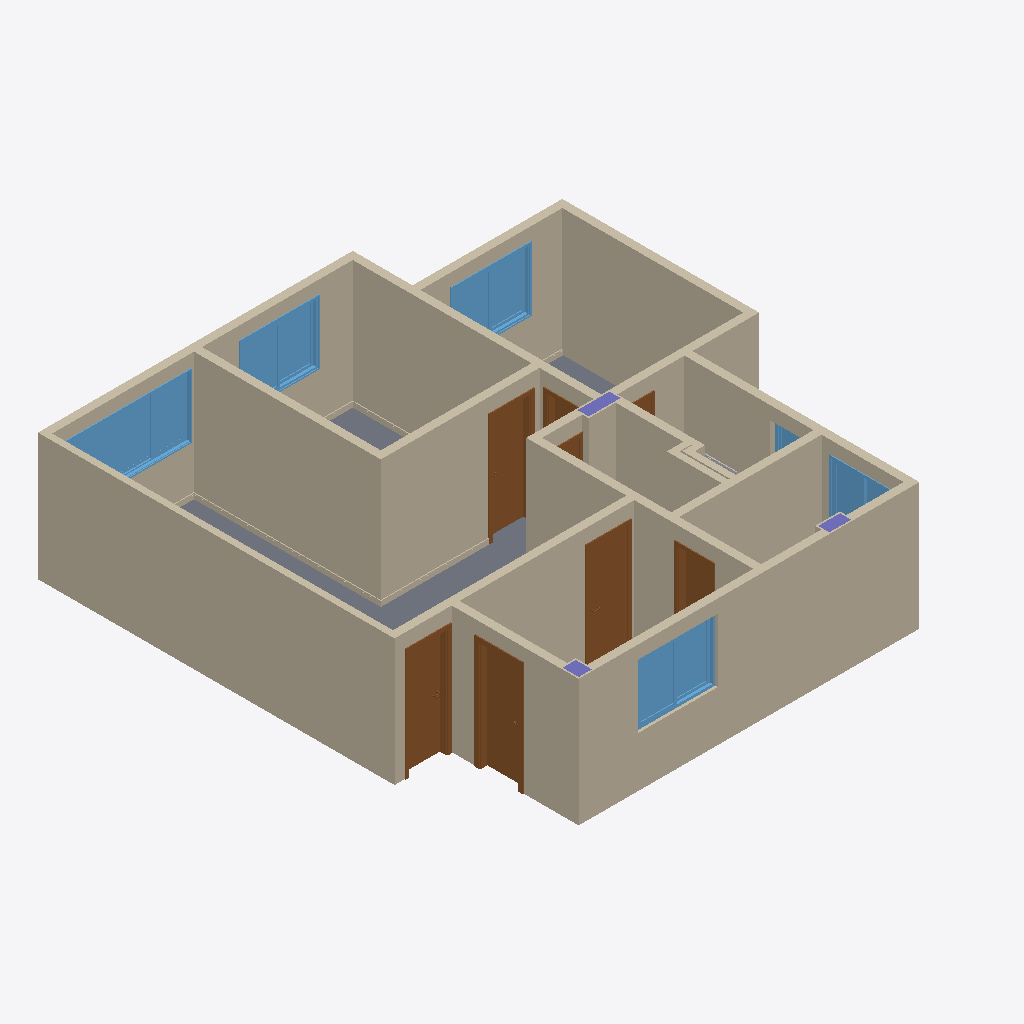
Isometric view of an IFC building model (IFC-SPF (STEP), schema IFC4, length unit millimetre), seen from the south-west, elements coloured by IFC class: 36 walls (beige), 8 doors (brown), 6 windows (light blue), 3 slabs (grey), 3 columns (violet), 1 other element (light grey).
Extent 8.8 m × 9.1 m × 2.4 m (x, y, z). Storeys (1): 4º PAVTO at 0.00 m. Elements (84): 54 IfcWall, 8 IfcDoor, 7 IfcSlab, 6 IfcWindow, 5 IfcBuildingElementProxy, 3 IfcColumn, 1 IfcSanitaryTerminal.

HEADER;
FILE_DESCRIPTION(('ViewDefinition [ReferenceView_V1.2]','ExchangeRequirement [Architecture]','Option [Elements to export: Visible elements (on all stories)]','Option [Partial Structure Display: Entire Model]','Option [IFC Domain: All]','Option [Structural Function: All Elements]','Option [Convert Grid elements: On]','Option [Convert IFC Annotations and Archicad 2D elements: Off]','[20 more]'),'2;1');
FILE_NAME('ARQ_SmallApartment.ifc','2025-06-06T23:40:51',(''),(''),'DDS_IFC v3.0','IFC file generated by Graphisoft Archicad 28.0.0 BRA FULL Macintosh version (IFC add-on version: 3001 BRA FULL).','');
FILE_SCHEMA(('IFC4'));
ENDSEC;
DATA;
#1=IFCPROJECT('344O7vICcwH8qAEnwJDjSU',#2,'Projeto',$,$,$,$,(#3),#4);
#43=IFCSITE('20FpTZCqJy2vhVJYtjuIce',#2,'Local',$,$,#267,$,$,.ELEMENT.,$,$,$,$,$);
#944=IFCBUILDING('00tMo7QcxqWdIGvc4sMN2A',#2,'Construção',$,$,#943,$,$,.ELEMENT.,$,$,$);
#14095=IFCBUILDINGSTOREY('0yel9JA1rFtRnIIBXojKZD',#2,'4º PAVTO',$,$,#8497,$,$,.ELEMENT.,0.0);
#956=IFCWALL('35XXxsWtjCaw2$rggfkwZI',#2,'Parede-002',$,$,#8539,#281,'C5861EF6-837B-4C93-A0BF-D6AAA9BBA8D2',.NOTDEFINED.);
#940=IFCWALL('060yrT$ALEiPVF9jbQ0rzd',#2,'Parede-004',$,$,#8468,#264,'0603CD5D-FCA5-4EB1-97CF-26D95A035F67',.NOTDEFINED.);
#973=IFCWALL('1Ybs_CqJf6YxQpjDfMQyRi',#2,'Parede-003',$,$,#8708,#297,'62976F8C-D13A-468B-B6B3-B4DA566BC6EC',.NOTDEFINED.);
#2506=IFCWALL('0Av8udf110nAjhLBzwHt0y',#2,'Parede-005',$,$,#13636,#489,'0AE48E27-A410-40C4-AB6B-54BF7A47703C',.NOTDEFINED.);
#725=IFCWALL('2VWrXtiMXD$gWSkLoo0BiQ',#2,'Parede-004',$,$,#5925,#178,'9F835877-B168-4DFE-A81C-B95CB200BB1A',.NOTDEFINED.);
#637=IFCWALL('2biZcWUFbFTO9aEZ1$rLoy',#2,'Parede-002',$,$,#4166,#155,'A5B239A0-78F9-4F75-8264-3A307FD55CBC',.NOTDEFINED.);
#946=IFCWALL('2sNNxLnKL5qexZTS8nQYUQ',#2,'Parede-003',$,$,#8500,#271,'B65D7ED5-C545-45D2-8EE3-75C2316A279A',.NOTDEFINED.);
#986=IFCWALL('0q1suCfLz9CRvusflJyM98',#2,'Parede-005',$,$,#8828,#309,'34076E0C-A55F-4931-BE78-DA9BD3F16248',.NOTDEFINED.);
#1136=IFCWALL('186IWJ0ZfAThwZ56ec2m6r',#2,'Parede-002',$,$,#13258,#355,'[number]-023A-4A76-BEA3-146A260B01B5',.NOTDEFINED.);
#1123=IFCWALL('3FobyQXET5$x_9cXMO0lMU',#2,'Parede-002',$,$,#13182,#345,'CFCA5F1A-84E7-45FF-BF89-9A159802F59E',.NOTDEFINED.);
#958=IFCWALL('1D5Il_fzPAwAirCsF7eyA9',#2,'Parede-002',$,$,#8551,#279,'4D152BFE-A7D6-4AE8-AB35-3363C7A3C289',.NOTDEFINED.);
#949=IFCWALL('2Aw8NbLUv3SevRpyJFOjmN',#2,'Parede-002',$,$,#8515,#273,'8AE885E5-55EE-4372-8E5B-CFC4CF62DC17',.NOTDEFINED.);
#8394=IFCSLAB('3MqdhvEKb4_Owk0cl36K_C',#2,'madeira',$,$,#14506,#922,'D6D27AF9-3949-44F9-8EAE-026BC3194F8C',.FLOOR.);
#2452=IFCWINDOW('0gNUEa2411pB5W92yC1IPk',#2,'J01',$,$,#13606,#477,'2A5DE3A4-0840-41CC-B160-242F0C05266E',1200.0,2600.0,.NOTDEFINED.,$,$);
#786=IFCWALL('11v74BB7r40g_tuNGs9cu$',#2,'Parede-005',$,$,#6433,#200,'41E4710B-2C7D-4402-AFB7-E17436266E3F',.NOTDEFINED.);
#953=IFCWALL('0ELV3g46L338HQUi8zddtv',#2,'Parede-002',$,$,#8527,#277,'0E55F0EA-1065-430C-845A-7AC23D9E7DF9',.NOTDEFINED.);
#4023=IFCDOOR('0k4rNpgNfEzfiqpFrG44sA',#2,'P01',$,$,#14040,#622,'2E1355F3-A97A-4EF6-9B34-CCFD50104D8A',2100.0,800.0,.NOTDEFINED.,$,$);
#3225=IFCDOOR('1KL1vRQaD2jhh9U0e_rR5D',#2,'P01',$,$,#14001,#589,'54541E5B-6A43-42B6-BAC9-780A3ED5B14D',2100.0,800.0,.NOTDEFINED.,$,$);
#7138=IFCDOOR('0E$n51DqrDdBIZP$Hl80H$',#2,'P01',$,$,#14353,#819,'0EFF1141-374D-4D9C-B4A3-67F46F20047F',2100.0,800.0,.NOTDEFINED.,$,$);
#2610=IFCWINDOW('115dNROtT8PQbIn0SNf9Bo',#2,'J02',$,$,#13963,#544,'411675DB-[number]-A952-C40717A492F2',1200.0,1500.0,.NOTDEFINED.,$,$);
#1560=IFCWINDOW('3_ngVHqmzAivnwlS1Gzr$J',#2,'J02',$,$,#13481,#418,'FEC6A7D1-D30F-4AB3-9C7A-BDC050F75FD3',1200.0,1500.0,.NOTDEFINED.,$,$);
#2231=IFCDOOR('1mmHWh8Sv40Bbo7zf7zwkl',#2,'P01',$,$,#13588,#460,'70C1182B-21CE-4400-B972-1FDA47F7ABAF',2100.0,800.0,.NOTDEFINED.,$,$);
#4280=IFCWINDOW('1pjCUj475Abun0BURdE3ah',#2,'J02',$,$,#14130,#653,'73B4C7AD-1071-4A97-8C40-2DE6E738392B',1200.0,1500.0,.NOTDEFINED.,$,$);
#987=IFCWALL('26CZVL3A99e8dATM$0zgyS',#2,'Parede-005',$,$,#8820,#308,'863237D5-0CA2-49A0-89CA-756FC0F6AF1C',.NOTDEFINED.);
#951=IFCWALL('3gFMt0EHP6ReX2fO5cn0SE',#2,'Parede-002',$,$,#8540,#275,'EA3D6DC0-3916-466E-8842-A58166C4070E',.NOTDEFINED.);
#1151=IFCWALL('1vAMN8r8jDOvuK7OyRx1rL',#2,'Parede-002',$,$,#13393,#358,'792965C8-D48B-4D63-9E14-1D8F1BEC1D55',.NOTDEFINED.);
#941=IFCWALL('1h0C6jWfP8vQ1fNSq$BMBJ',#2,'Parede-002',$,$,#8474,#266,'6B00C1AD-8296-48E5-A069-5DCD3F2D62D3',.NOTDEFINED.);
#1144=IFCWALL('0VeaPJis1AKRnpaDa$ONCH',#2,'Parede-002',$,$,#13275,#360,'1FA24653-B360-4A51-BC73-90D93F617311',.NOTDEFINED.);
#1125=IFCWALL('01n1Y2tpb6ePSwJNBG6SoI',#2,'Parede-002',$,$,#13183,#347,'01C41882-DF39-46A1-973A-4D72D019CC92',.NOTDEFINED.);
#1152=IFCWALL('32v435uAb0Me0GI8QRIt$W',#2,'Parede-002',$,$,#13404,#365,'C2E440C5-E0A9-405A-8010-48869B4B7FE0',.NOTDEFINED.);
#633=IFCWALL('02JyUDAwX9LQfGgxfG_zfD',#2,'Parede-005',$,$,#4132,#156,'024FC78D-2BA8-4955-AA50-ABBA50FBDA4D',.NOTDEFINED.);
#7912=IFCDOOR('3GVmgFOrHBhec5WASxu6dk',#2,'P01',$,$,#14405,#854,'D07F0A8F-6354-4BAE-8985-80A73BE069EE',2100.0,700.0,.NOTDEFINED.,$,$);
#8241=IFCWINDOW('3$ZgzmGYT7gg9Nvsyk7Ekt',#2,'J02',$,$,#14439,#885,'FF8EAF70-4227-47AA-A257-E76F2E1CEBB7',1200.0,1200.0,.NOTDEFINED.,$,$);
#1581=IFCWALL('32Hw2868TFywySnT9AjMqu',#2,'Parede-005',$,$,#13510,#427,'C247A088-1887-4FF3-AF1C-C5D24AB56D38',.NOTDEFINED.);
#8396=IFCSLAB('01WDmmK5D1GvSp65okr7uk',#2,'madeira',$,$,#14533,#925,'0180DC30-[number]-185CAED47E2E',.FLOOR.);
#2548=IFCWALL('1G17wZUy1CDgBUzbMTBEyI',#2,'Parede-005',$,$,#13819,#521,'50047EA3-7BC0-4C36-A2DE-F6559D2CEF12',.NOTDEFINED.);
#8431=IFCSLAB('0ixB2udhP1QODZUniexgzW',#2,'madeira - quarto',$,$,#14547,#928,'2CECB0B8-9EB6-[number]-7B1B28EEAF60',.FLOOR.);
#6387=IFCDOOR('1Fb1qNY$PBYuB37cfuyLCe',#2,'P01',$,$,#14293,#777,'4F941D17-8BF6-4B8B-82C3-1E6A78F15328',2100.0,800.0,.NOTDEFINED.,$,$);
#2526=IFCWALL('1wErb551v6yBzRa1xeiVov',#2,'Parede-005',$,$,#13660,#496,'7A3B5945-141E-46F0-BF5B-901EE8B1FCB9',.NOTDEFINED.);
#1573=IFCWALL('1R81vXzmf0GfPSMjVH7wkI',#2,'Parede-005',$,$,#13501,#425,'5B201E61-F70A-4042-965C-5AD7D11FAB92',.NOTDEFINED.);
#8362=IFCCOLUMN('2orEKBGK55fOfB$0tT9sBK',#2,'P01',$,$,#14482,#912,'B2D4E50B-4141-45A5-8A4B-FC0DDD2762D4',.NOTDEFINED.);
#5719=IFCDOOR('3zZ5GQAGX2Oecphm6dsPNA',#2,'P01',$,$,#14165,#697,'FD8C541A-[number]-89B3-AF01A7D995CA',2100.0,600.0,.NOTDEFINED.,$,$);
#2555=IFCWALL('2h3uDlTOPBfBS01obQVQ62',#2,'Parede-006',$,$,#13858,#527,'AB0F836F-7586-4BA4-B700-07295A7DA182',.NOTDEFINED.);
#5918=IFCWINDOW('2EQUKme$TfJ9CsuUR6i7FT',#2,'J03',$,$,#14228,#724,'8E69E530-A3F7-694C-9336-E1E6C6B073DD',800.0,800.0,.NOTDEFINED.,$,$);
#5706=IFCDOOR('3MNNvrOorDJf8sC5r5la8L',#2,'P01',$,$,#14181,#696,'D65D7E75-632D-4D4E-9236-305D45BE4215',2100.0,600.0,.NOTDEFINED.,$,$);
#8371=IFCCOLUMN('3imldHOFv8ivqYr_qVDehH',#2,'P01',$,$,#14495,#915,'ECC2F9D1-60FE-48B3-9D22-D7ED1F368AD1',.NOTDEFINED.);
#8392=IFCCOLUMN('3p76cARkPF7ea$eDtXcdgF',#2,'P01',$,$,#14522,#918,'F31C698A-6EE6-4F1E-893F-A0DDE19A7A8F',.NOTDEFINED.);
#1145=IFCWALL('1GJyljhhn6EQhF1MjAtAwS',#2,'Parede-006',$,$,#13274,#361,'504FCBED-AEBC-4639-AACF-056B4ADCAE9C',.NOTDEFINED.);
#2546=IFCWALL('2F9eplmxj7PhMWToPG6BLJ',#2,'Parede-008',$,$,#13805,#519,'8F268CEF-C3BB-4766-B5A0-77265018B553',.NOTDEFINED.);
#1147=IFCWALL('2Nb6CFNyTABBKYPcOn66Ot',#2,'Parede-005',$,$,#13309,#363,'9794630F-5FC7-4A2C-B522-[number]',.NOTDEFINED.);
#1165=IFCWALL('2XqRPhF_b92ODIWYtfkpDq',#2,'Parede-005',$,$,#13417,#369,'A1D1B66B-3FE9-[number]-822DE9BB3374',.NOTDEFINED.);
#10669=IFCBUILDINGELEMENTPROXY('1AocuDywUGIRC12FJHGiw0',#2,'Objeto-0007',$,$,#14619,#1056,'4ACA6E0D-F3A7-9049-B301-08F4D142CE80',.NOTDEFINED.);
#2541=IFCWALL('3Zl59uLc53MutSNLDHxl$V',#2,'Parede-009',$,$,#13777,#515,'E3BC5278-5661-435B-8DDC-5D5351EEFFDF',.NOTDEFINED.);
#2559=IFCWALL('15_4F_0BLDVxX9fE38vBCN',#2,'Parede-008',$,$,#13901,#532,'45F843FE-00B5-4D7F-B849-A4E0C8E4B317',.NOTDEFINED.);
#631=IFCWALL('3Zi$TQfcz4VRZbpE2OT56s',#2,'Parede Teste',$,$,#4118,#152,'E3B3F75A-A66F-447D-B8E5-CCE0987451B6',.NOTDEFINED.);
#1584=IFCWALL('1Pgn1ne95EBOa_ibJ7uCA9',#2,'Parede-005',$,$,#13541,#431,'59AB1071-A091-4E2D-893E-B254C7E0C289',.NOTDEFINED.);
#1582=IFCWALL('10guU$6058OOqqkeEEkoEq',#2,'Parede-004',$,$,#13511,#429,'40AB87BF-[number]-8D34-BA838EBB23B4',.NOTDEFINED.);
ENDSEC;